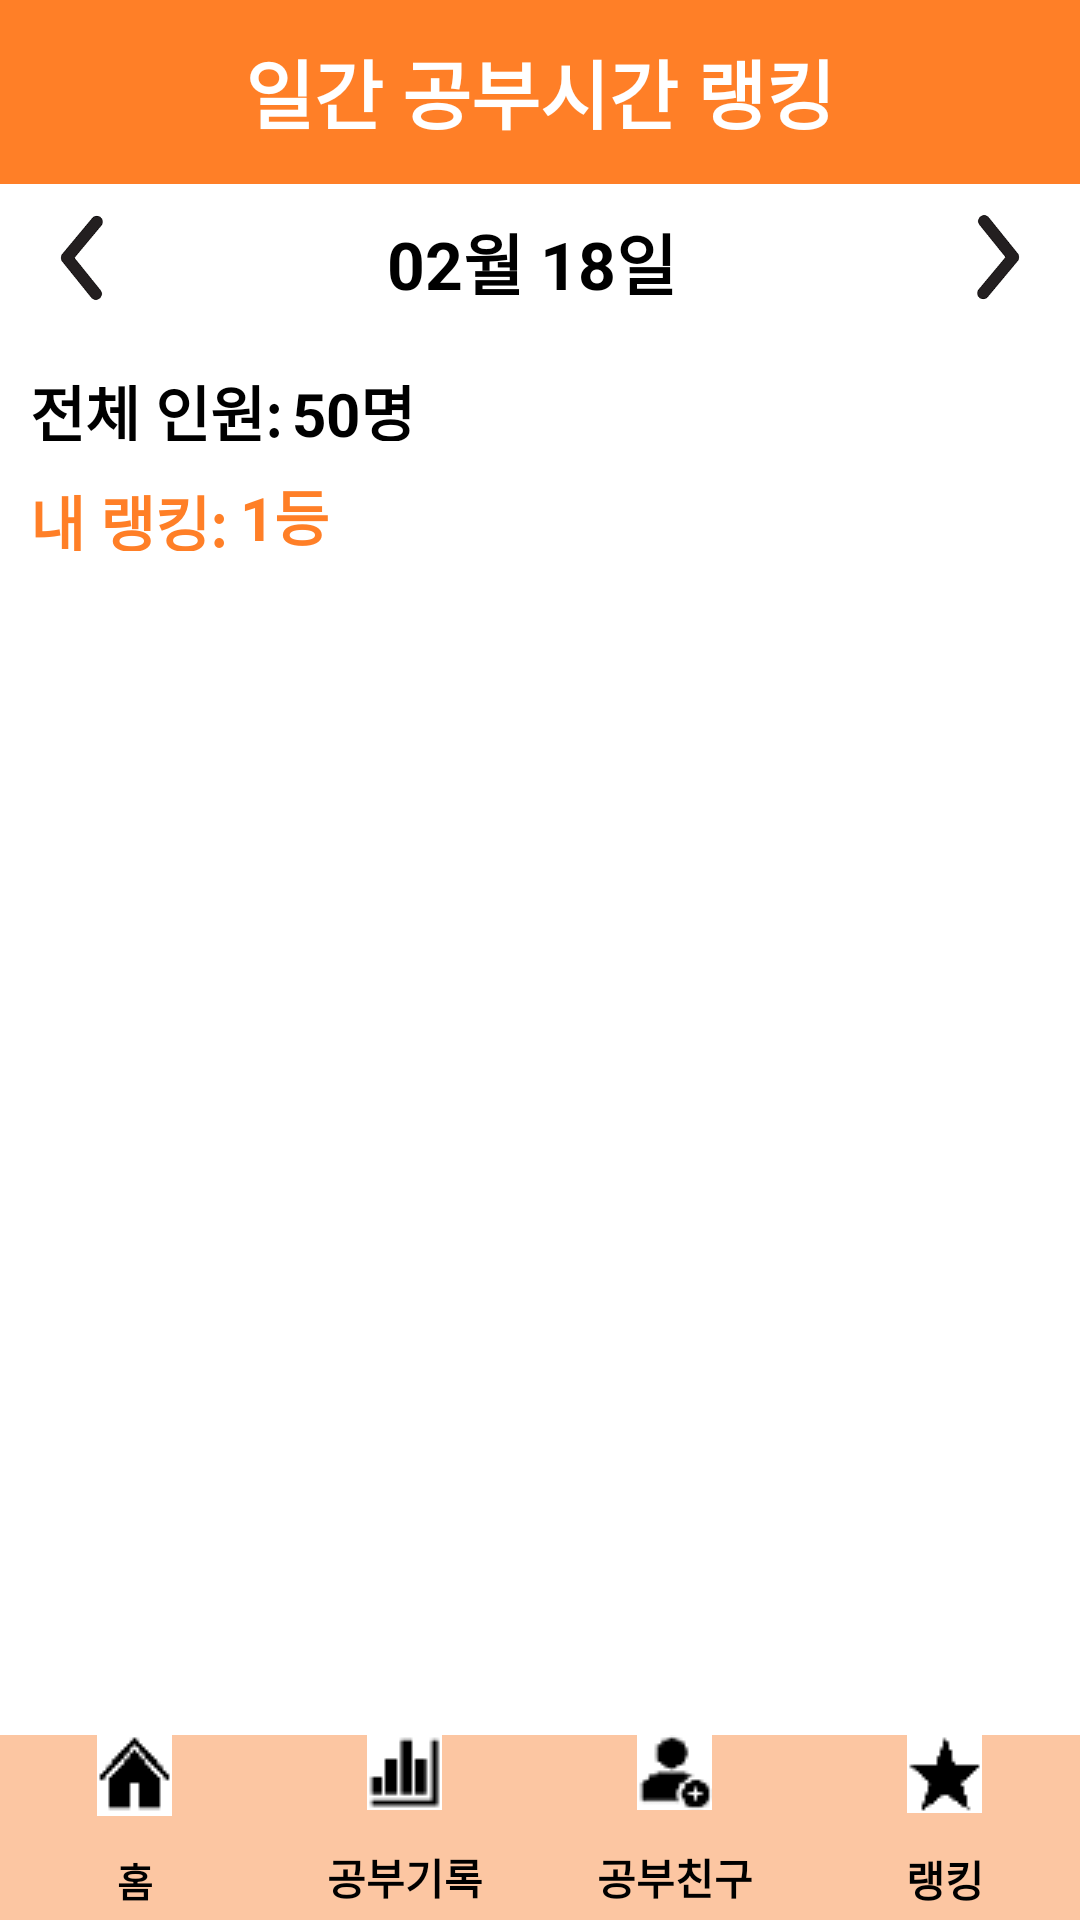

The Android layout XML behind this screen, and the referenced resources:
<!-- AndroidManifest.xml: application theme Theme.210303_studyApp_Last -->
<!-- res/layout/rank_activity.xml -->
<?xml version="1.0" encoding="utf-8"?>
<RelativeLayout xmlns:android="http://schemas.android.com/apk/res/android"
    xmlns:tools="http://schemas.android.com/tools"
    android:layout_width="match_parent"
    android:layout_height="match_parent"
    tools:context=".Rank_Activity">


    <LinearLayout
        android:layout_width="match_parent"
        android:layout_height="match_parent"
        android:orientation="vertical"
        android:weightSum="10">

        <LinearLayout
            android:layout_width="match_parent"
            android:layout_height="0dp"
            android:layout_weight="1"
            android:background="@color/Orange_bright">

            <TextView
                android:layout_width="match_parent"
                android:layout_height="wrap_content"
                android:layout_gravity="center_vertical"
                android:gravity="center"
                android:text="일간 공부시간 랭킹"
                android:textColor="@color/white"
                android:textSize="25sp"
                android:textStyle="bold" />


        </LinearLayout>



        <LinearLayout
            android:layout_width="match_parent"
            android:layout_height="0dp"
            android:layout_weight="0.8"
            android:weightSum="10">

            <ImageView
                android:id="@+id/iv_left_icon"
                android:layout_width="0dp"
                android:layout_height="match_parent"
                android:layout_weight="1.5"
                android:gravity="center"
                android:padding="10dp"
                android:src="@drawable/lefticon_rank"
                android:textSize="30sp"
                android:textStyle="bold" />

            <TextView
                android:id="@+id/tv_todayDate_rank"
                android:layout_width="0dp"
                android:layout_height="match_parent"
                android:layout_weight="7"
                android:gravity="center"
                android:layout_marginTop="3dp"
                android:text="02월 18일 "
                android:textColor="@color/black"
                android:textSize="22sp"
                android:textStyle="bold" />

            <ImageView
                android:id="@+id/iv_right_icon"
                android:layout_width="0dp"
                android:layout_height="match_parent"
                android:layout_weight="1.5"
                android:gravity="center"
                android:padding="10dp"
                android:src="@drawable/righticon_rank"
                android:textSize="30sp"
                android:textStyle="bold" />


        </LinearLayout>

        <LinearLayout
            android:layout_width="match_parent"
            android:layout_height="0dp"
            android:layout_weight="0.6"
            android:orientation="horizontal"
            android:weightSum="10">

            <TextView
                android:layout_width="0dp"
                android:layout_height="match_parent"
                android:layout_marginLeft="10dp"
                android:layout_marginTop="12dp"
                android:layout_weight="2.5"
                android:gravity="left"
                android:text="전체 인원: "
                android:textColor="@color/black"
                android:textSize="20sp"
                android:textStyle="bold" />


            <TextView
                android:id="@+id/tv_allrank"
                android:layout_width="0dp"
                android:layout_height="match_parent"
                android:layout_marginTop="12dp"
                android:layout_weight="7.5"
                android:gravity="left"
                android:text="50명"
                android:textColor="@color/black"
                android:textSize="20sp"
                android:textStyle="bold" />


        </LinearLayout>


        <LinearLayout
            android:layout_width="match_parent"
            android:layout_height="0dp"
            android:layout_weight="0.6"
            android:orientation="horizontal"
            android:weightSum="10">

            <TextView
                android:layout_width="0dp"
                android:layout_height="match_parent"
                android:layout_marginLeft="10dp"
                android:layout_marginTop="12dp"
                android:layout_weight="2"
                android:gravity="left"
                android:text="내 랭킹: "
                android:textColor="@color/Orange_bright"
                android:textSize="20sp"
                android:textStyle="bold" />


            <TextView
                android:id="@+id/tv_myrank"
                android:layout_width="0dp"
                android:layout_height="match_parent"
                android:layout_marginTop="10dp"
                android:layout_weight="8"
                android:gravity="left"
                android:text="1등"
                android:textColor="@color/Orange_bright"
                android:textSize="20sp"
                android:textStyle="bold" />


        </LinearLayout>

        <androidx.recyclerview.widget.RecyclerView
            android:id="@+id/rv_rank"
            android:layout_width="match_parent"
            android:layout_height="0dp"
            android:layout_marginLeft="10dp"
            android:layout_marginTop="15dp"
            android:layout_marginRight="10dp"
            android:layout_marginBottom="10dp"
            android:layout_weight="6" />


        <LinearLayout
            android:layout_width="match_parent"
            android:layout_height="0dp"
            android:layout_alignParentBottom="true"
            android:layout_weight="1"
            android:background="@color/Orange_252">

            <LinearLayout
                android:layout_width="match_parent"
                android:layout_height="70dp"
                android:weightSum="4">

                <Button
                    android:id="@+id/btn_home_rank"
                    android:layout_width="0dp"
                    android:layout_height="match_parent"
                    android:layout_weight="1"
                    android:background="@android:color/transparent"
                    android:drawableTop="@drawable/home_icon"
                    android:text="홈"
                    android:textColor="@color/black"
                    android:textSize="13sp"
                    android:textStyle="bold" />

                <Button
                    android:id="@+id/btn_Check_StudyTime_rank"
                    android:layout_width="0dp"
                    android:layout_height="match_parent"
                    android:layout_weight="1"
                    android:background="@android:color/transparent"
                    android:drawableTop="@drawable/graph_icon"
                    android:text="공부기록"
                    android:textColor="@color/black"
                    android:textSize="14sp"
                    android:textStyle="bold" />


                <Button
                    android:id="@+id/btn_StudyFriend_rank"
                    android:layout_width="0dp"
                    android:layout_height="match_parent"
                    android:layout_weight="1"
                    android:background="@android:color/transparent"
                    android:drawableTop="@drawable/friend_icon"
                    android:text="공부친구"
                    android:textColor="@color/black"
                    android:textSize="14sp"
                    android:textStyle="bold" />

                <Button
                    android:id="@+id/btn_rank"
                    android:layout_width="0dp"
                    android:layout_height="match_parent"
                    android:layout_weight="1"
                    android:background="@android:color/transparent"
                    android:drawableTop="@drawable/star_icon"
                    android:text="랭킹"
                    android:textColor="@color/black"
                    android:textSize="14sp"
                    android:textStyle="bold" />
            </LinearLayout>


        </LinearLayout>
    </LinearLayout>
</RelativeLayout>
<!-- resources referenced by this layout -->
<resources>
  <color name="Orange_252">#FCC6A2</color>
  <color name="Orange_bright">#FF7F27</color>
  <color name="black">#FF000000</color>
  <color name="white">#FFFFFFFF</color>
  <!-- drawable friend_icon: png bitmap (drawable-v24, 729 bytes) -->
  <!-- drawable graph_icon: png bitmap (drawable, 305 bytes) -->
  <!-- drawable home_icon: png bitmap (drawable-v24, 412 bytes) -->
  <!-- drawable lefticon_rank: png bitmap (drawable, 1842 bytes) -->
  <!-- drawable righticon_rank: png bitmap (drawable, 2897 bytes) -->
  <!-- drawable star_icon: png bitmap (drawable-v24, 368 bytes) -->
  <style name="Theme.210303_studyApp_Last" parent="Theme.MaterialComponents.DayNight.DarkActionBar">
          
          <item name="colorPrimary">@color/purple_500</item>
          <item name="colorPrimaryVariant">@color/purple_700</item>
          <item name="colorOnPrimary">@color/white</item>
          
          <item name="colorSecondary">@color/teal_200</item>
          <item name="colorSecondaryVariant">@color/teal_700</item>
          <item name="colorOnSecondary">@color/black</item>
          
          <item name="android:statusBarColor" tools:targetApi="l">?attr/colorPrimaryVariant</item>
          
          
          <item name="windowActionBar">false</item>
          <item name="windowNoTitle">true</item>
  
          
      </style>
  <color name="purple_500">#FF6200EE</color>
  <color name="purple_700">#FF3700B3</color>
  <color name="teal_200">#FF03DAC5</color>
  <color name="teal_700">#FF018786</color>
</resources>
